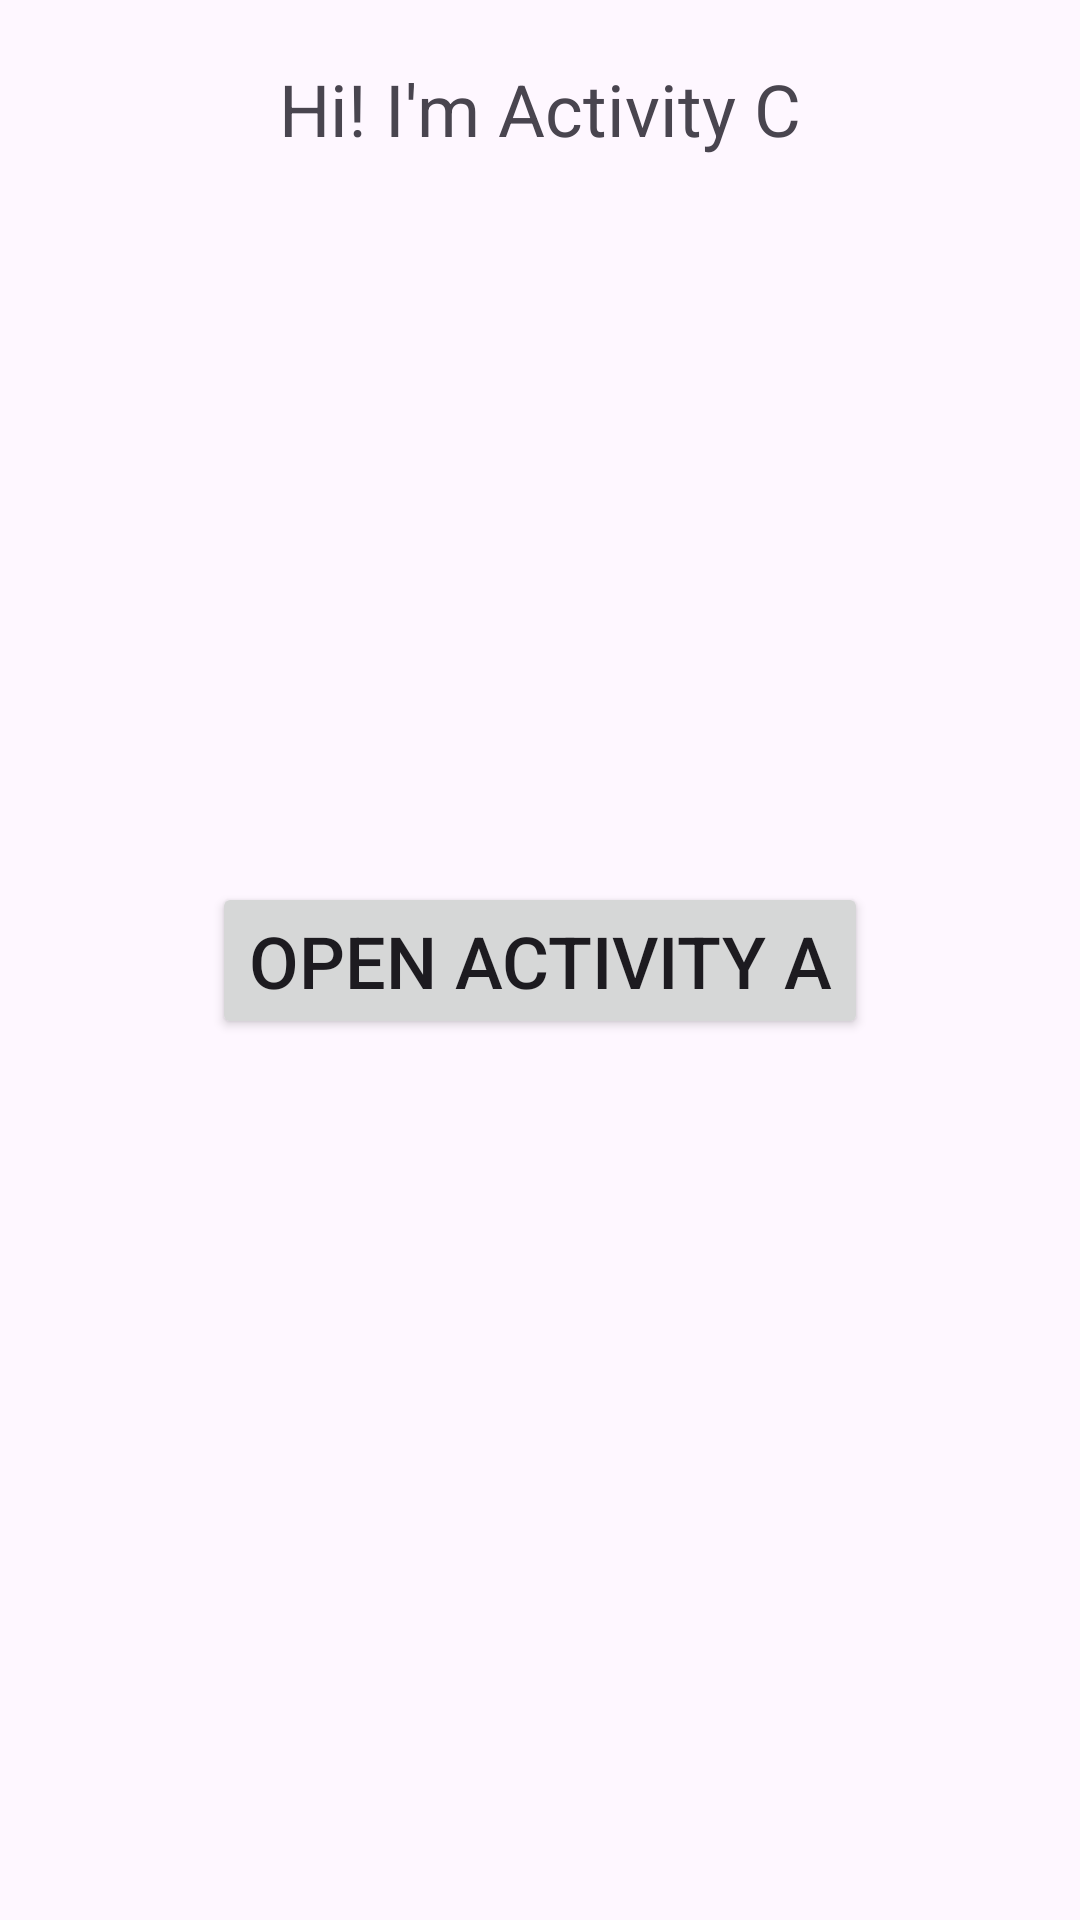

The Android layout XML behind this screen, and the referenced resources:
<!-- AndroidManifest.xml: application theme Theme.App2suffer -->
<!-- res/layout/activity_c.xml -->
<?xml version="1.0" encoding="utf-8"?>
<androidx.constraintlayout.widget.ConstraintLayout xmlns:android="http://schemas.android.com/apk/res/android"
    xmlns:app="http://schemas.android.com/apk/res-auto"
    xmlns:tools="http://schemas.android.com/tools"
    android:id="@+id/activity_c"
    android:layout_width="match_parent"
    android:layout_height="match_parent"
    tools:context=".ActivityC">

    <TextView
        android:layout_width="wrap_content"
        android:layout_height="wrap_content"
        android:text="@string/greetingActivityC"
        android:textSize="24sp"
        android:layout_marginTop="20sp"
        app:layout_constraintTop_toTopOf="parent"
        app:layout_constraintLeft_toLeftOf="parent"
        app:layout_constraintRight_toRightOf="parent"
        />
    <Button
        android:id="@+id/buttonOpenA"
        android:layout_width="wrap_content"
        android:layout_height="wrap_content"
        android:text="@string/ButtonOpenActivityA"
        android:textSize="24sp"
        app:layout_constraintBottom_toBottomOf="parent"
        app:layout_constraintEnd_toEndOf="parent"
        app:layout_constraintStart_toStartOf="parent"
        app:layout_constraintTop_toTopOf="parent"
        />
</androidx.constraintlayout.widget.ConstraintLayout>
<!-- resources referenced by this layout -->
<resources>
  <string name="ButtonOpenActivityA">"Open Activity A"</string>
  <string name="greetingActivityC">"Hi! I'm Activity C"</string>
  <style name="Theme.App2suffer" parent="Base.Theme.App2suffer" />
  <style name="Base.Theme.App2suffer" parent="Theme.Material3.DayNight.NoActionBar">
          
          
      </style>
</resources>
